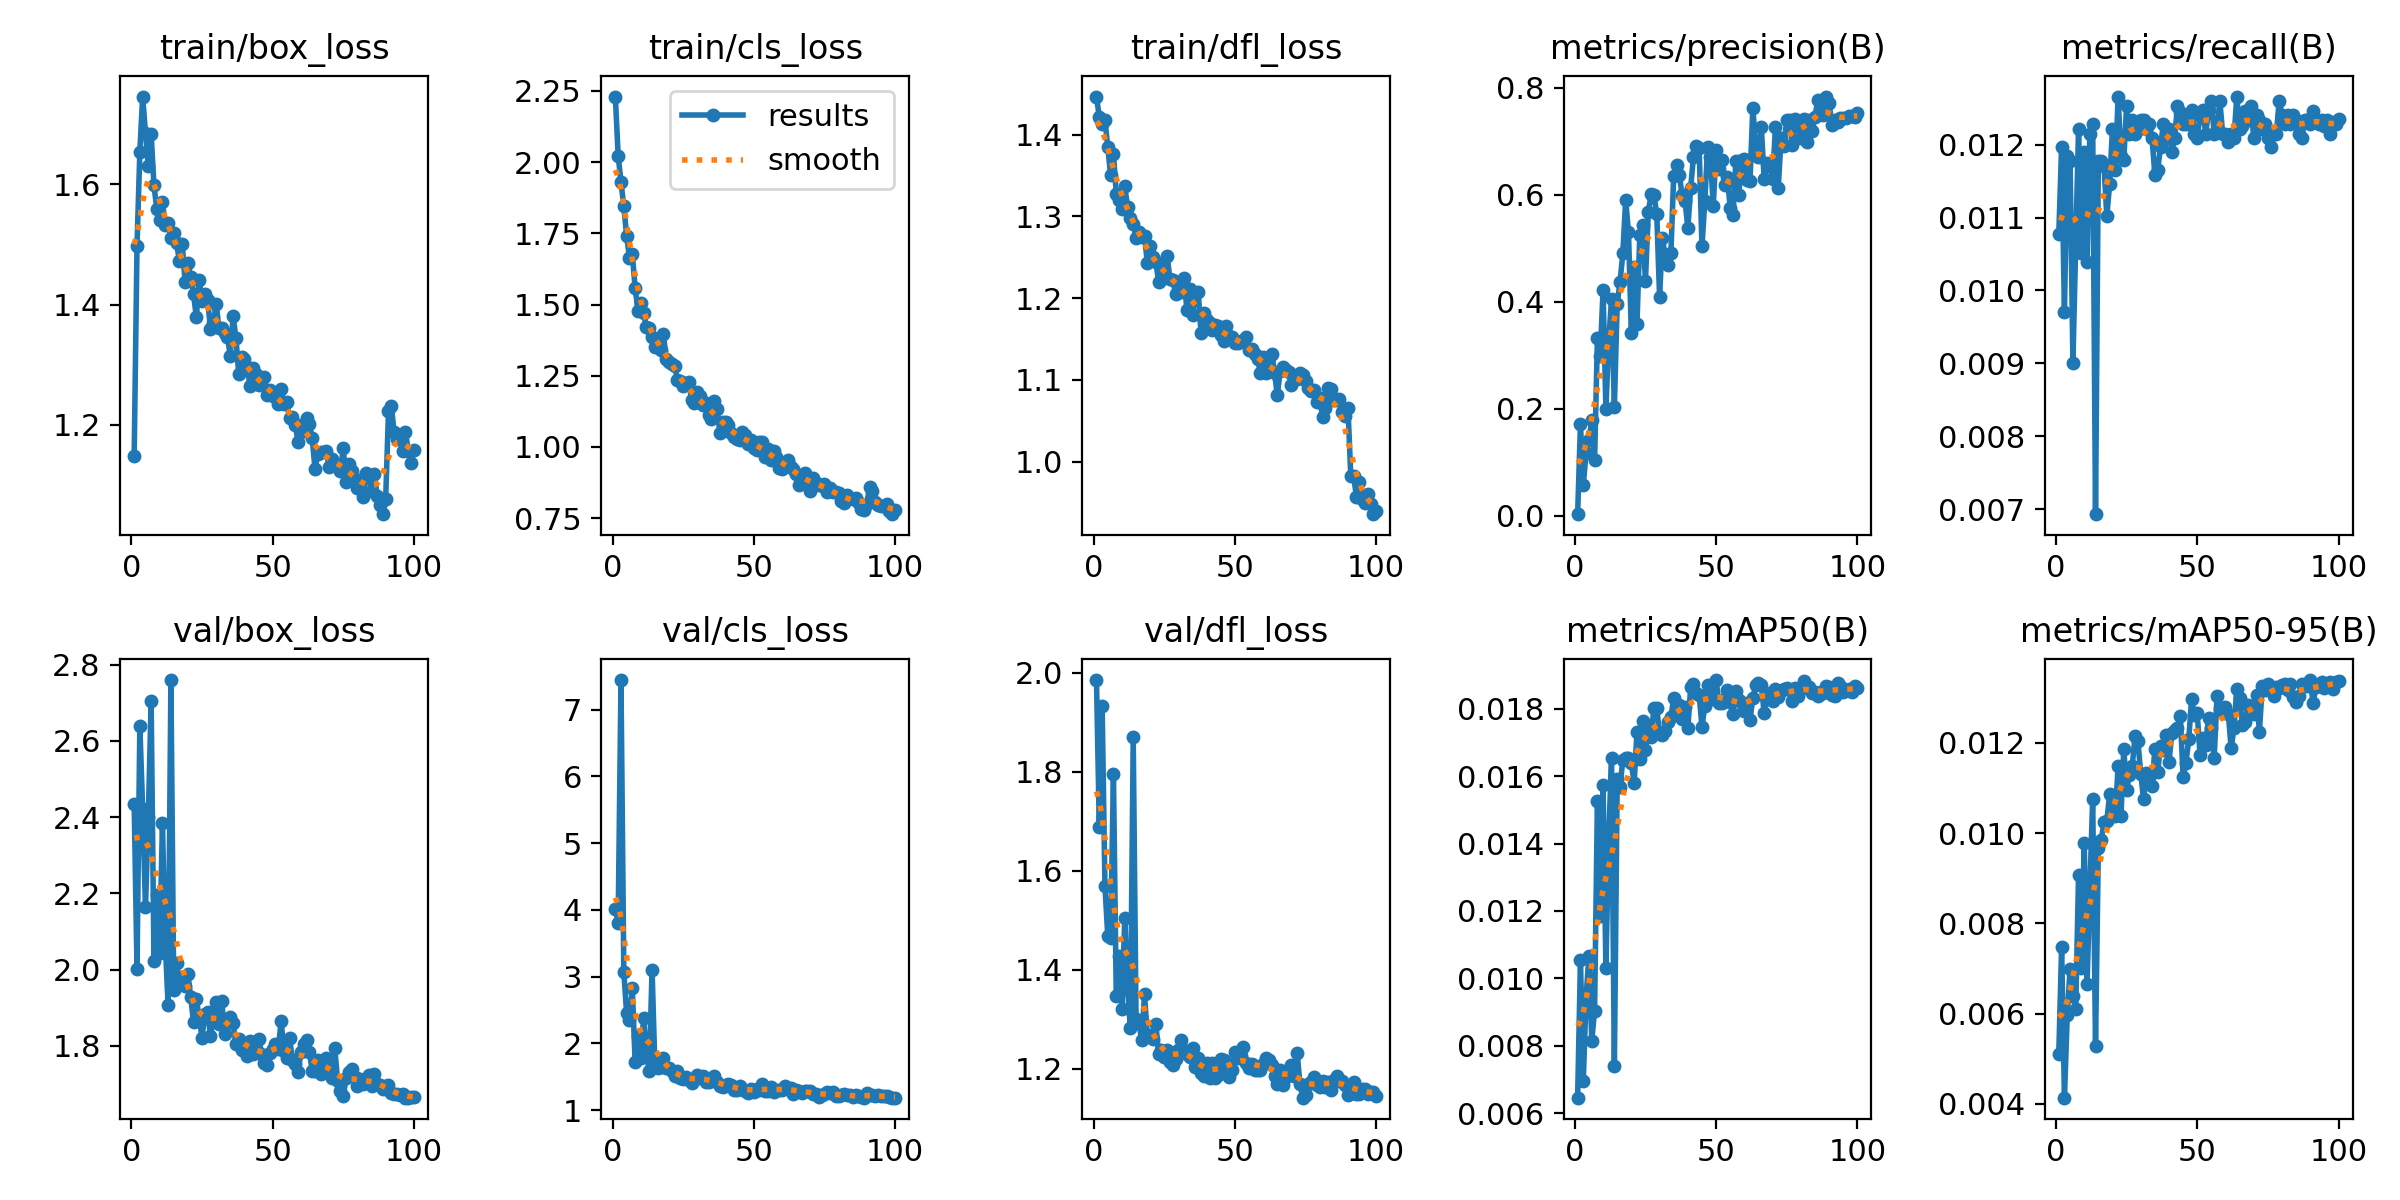

The file beside this chart, header and first rows:
epoch, time, train/box_loss, train/cls_loss, train/dfl_loss, metrics/precision(B), metrics/recall(B), metrics/mAP50(B), metrics/mAP50-95(B), val/box_loss, val/cls_loss, val/dfl_loss, lr/pg0, lr/pg1, lr/pg2
1, 10.48, 1.148, 2.23, 1.447, 0.00285, 0.01077, 0.00646, 0.00511, 2.435, 4.02, 1.985, 0.0006533, 0.0006533, 0.0006533
2, 19.74, 1.498, 2.023, 1.421, 0.1706, 0.01197, 0.01054, 0.00747, 2.001, 3.81, 1.688, 0.001307, 0.001307, 0.001307
3, 28.85, 1.654, 1.93, 1.414, 0.05699, 0.0097, 0.00695, 0.00414, 2.639, 7.442, 1.933, 0.001947, 0.001947, 0.001947
4, 37.66, 1.746, 1.845, 1.417, 0.1172, 0.01184, 0.00946, 0.00597, 2.422, 3.072, 1.569, 0.001941, 0.001941, 0.001941
5, 46.43, 1.685, 1.742, 1.385, 0.1419, 0.01178, 0.01067, 0.007, 2.164, 2.453, 1.467, 0.001921, 0.001921, 0.001921
6, 55.4, 1.63, 1.665, 1.35, 0.1784, 0.00901, 0.00815, 0.00639, 2.401, 2.355, 1.464, 0.001901, 0.001901, 0.001901
7, 64.27, 1.684, 1.676, 1.376, 0.1035, 0.01064, 0.00903, 0.00611, 2.705, 2.832, 1.795, 0.001881, 0.001881, 0.001881
8, 73.21, 1.598, 1.56, 1.328, 0.3317, 0.01222, 0.01526, 0.00908, 2.023, 1.729, 1.346, 0.001861, 0.001861, 0.001861
9, 82.04, 1.559, 1.479, 1.32, 0.2991, 0.01052, 0.01184, 0.00701, 2.196, 2.113, 1.428, 0.001842, 0.001842, 0.001842
10, 90.88, 1.54, 1.507, 1.309, 0.4223, 0.0119, 0.01573, 0.00979, 2.044, 1.787, 1.32, 0.001822, 0.001822, 0.001822
11, 99.68, 1.57, 1.471, 1.337, 0.199, 0.01039, 0.01032, 0.00665, 2.384, 2.383, 1.504, 0.001802, 0.001802, 0.001802
12, 108.5, 1.533, 1.42, 1.312, 0.3269, 0.01215, 0.01416, 0.00878, 2.069, 1.857, 1.36, 0.001782, 0.001782, 0.001782
13, 117.2, 1.536, 1.417, 1.298, 0.405, 0.01228, 0.01653, 0.01076, 1.907, 1.585, 1.282, 0.001762, 0.001762, 0.001762
14, 125.8, 1.511, 1.386, 1.291, 0.2036, 0.00693, 0.00739, 0.00528, 2.76, 3.107, 1.869, 0.001743, 0.001743, 0.001743
15, 134.6, 1.518, 1.351, 1.274, 0.3964, 0.01178, 0.0159, 0.00967, 1.945, 1.657, 1.3, 0.001723, 0.001723, 0.001723
16, 143.4, 1.502, 1.358, 1.281, 0.4367, 0.01178, 0.01569, 0.00984, 2.017, 1.635, 1.293, 0.001703, 0.001703, 0.001703
17, 152.3, 1.473, 1.34, 1.275, 0.4907, 0.01171, 0.01648, 0.01024, 1.961, 1.643, 1.257, 0.001683, 0.001683, 0.001683
18, 161.1, 1.501, 1.396, 1.276, 0.5902, 0.01102, 0.01653, 0.01027, 1.981, 1.784, 1.35, 0.001663, 0.001663, 0.001663
19, 169.8, 1.438, 1.309, 1.243, 0.5302, 0.01146, 0.01653, 0.01086, 1.958, 1.626, 1.266, 0.001644, 0.001644, 0.001644
20, 178.3, 1.47, 1.299, 1.264, 0.3415, 0.01222, 0.01639, 0.01042, 1.987, 1.626, 1.268, 0.001624, 0.001624, 0.001624
21, 187.2, 1.446, 1.29, 1.25, 0.4647, 0.01165, 0.01579, 0.01038, 1.929, 1.587, 1.261, 0.001604, 0.001604, 0.001604
22, 196.1, 1.418, 1.285, 1.244, 0.3576, 0.01266, 0.01731, 0.01149, 1.862, 1.512, 1.291, 0.001584, 0.001584, 0.001584
23, 205, 1.379, 1.236, 1.22, 0.5255, 0.01184, 0.01652, 0.01037, 1.922, 1.585, 1.229, 0.001564, 0.001564, 0.001564
24, 213.9, 1.441, 1.231, 1.24, 0.5439, 0.01179, 0.01763, 0.01187, 1.875, 1.486, 1.238, 0.001545, 0.001545, 0.001545
25, 223.1, 1.407, 1.215, 1.225, 0.4396, 0.01253, 0.01678, 0.01096, 1.822, 1.475, 1.223, 0.001525, 0.001525, 0.001525
26, 232, 1.417, 1.225, 1.252, 0.5671, 0.01215, 0.01741, 0.01129, 1.884, 1.492, 1.238, 0.001505, 0.001505, 0.001505
27, 240.9, 1.407, 1.226, 1.223, 0.601, 0.01234, 0.01717, 0.01149, 1.888, 1.455, 1.214, 0.001485, 0.001485, 0.001485
28, 249.5, 1.36, 1.165, 1.222, 0.5996, 0.01215, 0.01802, 0.01215, 1.826, 1.404, 1.207, 0.001465, 0.001465, 0.001465
29, 258.3, 1.369, 1.153, 1.205, 0.5643, 0.01222, 0.01801, 0.01204, 1.872, 1.463, 1.219, 0.001446, 0.001446, 0.001446
30, 267.1, 1.402, 1.192, 1.219, 0.4094, 0.01234, 0.01726, 0.01132, 1.914, 1.527, 1.238, 0.001426, 0.001426, 0.001426
31, 275.9, 1.361, 1.177, 1.207, 0.5197, 0.01234, 0.01723, 0.01075, 1.858, 1.478, 1.257, 0.001406, 0.001406, 0.001406
32, 284.8, 1.361, 1.148, 1.224, 0.4841, 0.01222, 0.01735, 0.01133, 1.919, 1.516, 1.237, 0.001386, 0.001386, 0.001386
33, 293.6, 1.353, 1.155, 1.185, 0.4695, 0.01228, 0.01762, 0.01125, 1.83, 1.421, 1.229, 0.001366, 0.001366, 0.001366
34, 302.5, 1.347, 1.112, 1.211, 0.4905, 0.01209, 0.01775, 0.01105, 1.871, 1.42, 1.223, 0.001347, 0.001347, 0.001347
35, 311.2, 1.315, 1.098, 1.179, 0.6361, 0.01159, 0.01831, 0.01186, 1.875, 1.472, 1.241, 0.001327, 0.001327, 0.001327
36, 319.8, 1.381, 1.16, 1.206, 0.6552, 0.01165, 0.01799, 0.01135, 1.861, 1.508, 1.204, 0.001307, 0.001307, 0.001307
37, 328.1, 1.345, 1.134, 1.207, 0.6366, 0.01197, 0.01812, 0.01194, 1.805, 1.419, 1.22, 0.001287, 0.001287, 0.001287
38, 336.6, 1.284, 1.05, 1.158, 0.5992, 0.01228, 0.01769, 0.01184, 1.817, 1.368, 1.192, 0.001267, 0.001267, 0.001267
39, 344.9, 1.312, 1.086, 1.182, 0.5894, 0.01209, 0.01806, 0.01218, 1.789, 1.354, 1.185, 0.001248, 0.001248, 0.001248
40, 353.1, 1.31, 1.086, 1.173, 0.5374, 0.01222, 0.01742, 0.01157, 1.807, 1.376, 1.211, 0.001228, 0.001228, 0.001228
41, 361.3, 1.296, 1.076, 1.169, 0.6135, 0.0119, 0.01863, 0.01222, 1.774, 1.389, 1.182, 0.001208, 0.001208, 0.001208
42, 369.4, 1.265, 1.049, 1.161, 0.6715, 0.01209, 0.01874, 0.01228, 1.814, 1.38, 1.211, 0.001188, 0.001188, 0.001188
43, 377.9, 1.294, 1.033, 1.167, 0.6923, 0.01253, 0.01847, 0.01232, 1.778, 1.311, 1.18, 0.001168, 0.001168, 0.001168
44, 386.2, 1.285, 1.027, 1.166, 0.6872, 0.01245, 0.01842, 0.01259, 1.794, 1.309, 1.188, 0.001149, 0.001149, 0.001149
45, 394.5, 1.267, 1.024, 1.154, 0.5035, 0.01228, 0.01746, 0.01125, 1.819, 1.358, 1.22, 0.001129, 0.001129, 0.001129
46, 402.8, 1.272, 1.052, 1.148, 0.5876, 0.01228, 0.01808, 0.01156, 1.78, 1.324, 1.217, 0.001109, 0.001109, 0.001109
47, 410.8, 1.28, 1.041, 1.166, 0.6888, 0.01234, 0.0187, 0.01208, 1.754, 1.282, 1.196, 0.001089, 0.001089, 0.001089
48, 419.3, 1.25, 1.011, 1.153, 0.6701, 0.01247, 0.01831, 0.01297, 1.75, 1.259, 1.182, 0.001069, 0.001069, 0.001069
49, 427.4, 1.258, 1.024, 1.152, 0.5798, 0.01215, 0.01829, 0.01262, 1.78, 1.32, 1.197, 0.00105, 0.00105, 0.00105
50, 435.5, 1.248, 0.9951, 1.146, 0.684, 0.01209, 0.01885, 0.01265, 1.792, 1.277, 1.234, 0.00103, 0.00103, 0.00103
51, 443.5, 1.248, 0.9875, 1.145, 0.6484, 0.01241, 0.01816, 0.01173, 1.806, 1.322, 1.22, 0.00101, 0.00101, 0.00101
52, 451.6, 1.235, 1.019, 1.147, 0.6656, 0.01247, 0.01816, 0.0121, 1.793, 1.304, 1.226, 0.0009902, 0.0009902, 0.0009902
53, 459.7, 1.259, 1.016, 1.147, 0.619, 0.01215, 0.01829, 0.01195, 1.864, 1.393, 1.244, 0.0009704, 0.0009704, 0.0009704
54, 467.9, 1.234, 0.9639, 1.152, 0.633, 0.01247, 0.01854, 0.01255, 1.787, 1.288, 1.211, 0.0009506, 0.0009506, 0.0009506
55, 476, 1.237, 0.9923, 1.137, 0.5751, 0.0126, 0.0182, 0.01233, 1.767, 1.283, 1.201, 0.0009308, 0.0009308, 0.0009308
56, 484.2, 1.212, 0.9547, 1.138, 0.563, 0.01215, 0.01785, 0.01167, 1.82, 1.346, 1.21, 0.000911, 0.000911, 0.000911
57, 492.4, 1.212, 0.9862, 1.131, 0.6638, 0.01222, 0.01853, 0.01303, 1.764, 1.274, 1.198, 0.0008912, 0.0008912, 0.0008912
58, 500.9, 1.2, 0.9647, 1.125, 0.5993, 0.0126, 0.01826, 0.01278, 1.752, 1.306, 1.198, 0.0008714, 0.0008714, 0.0008714
59, 509.4, 1.172, 0.9269, 1.108, 0.6652, 0.01215, 0.01816, 0.01268, 1.731, 1.306, 1.198, 0.0008516, 0.0008516, 0.0008516
60, 518, 1.2, 0.9227, 1.127, 0.6676, 0.01215, 0.01794, 0.0128, 1.784, 1.307, 1.209, 0.0008318, 0.0008318, 0.0008318
... 40 more rows
